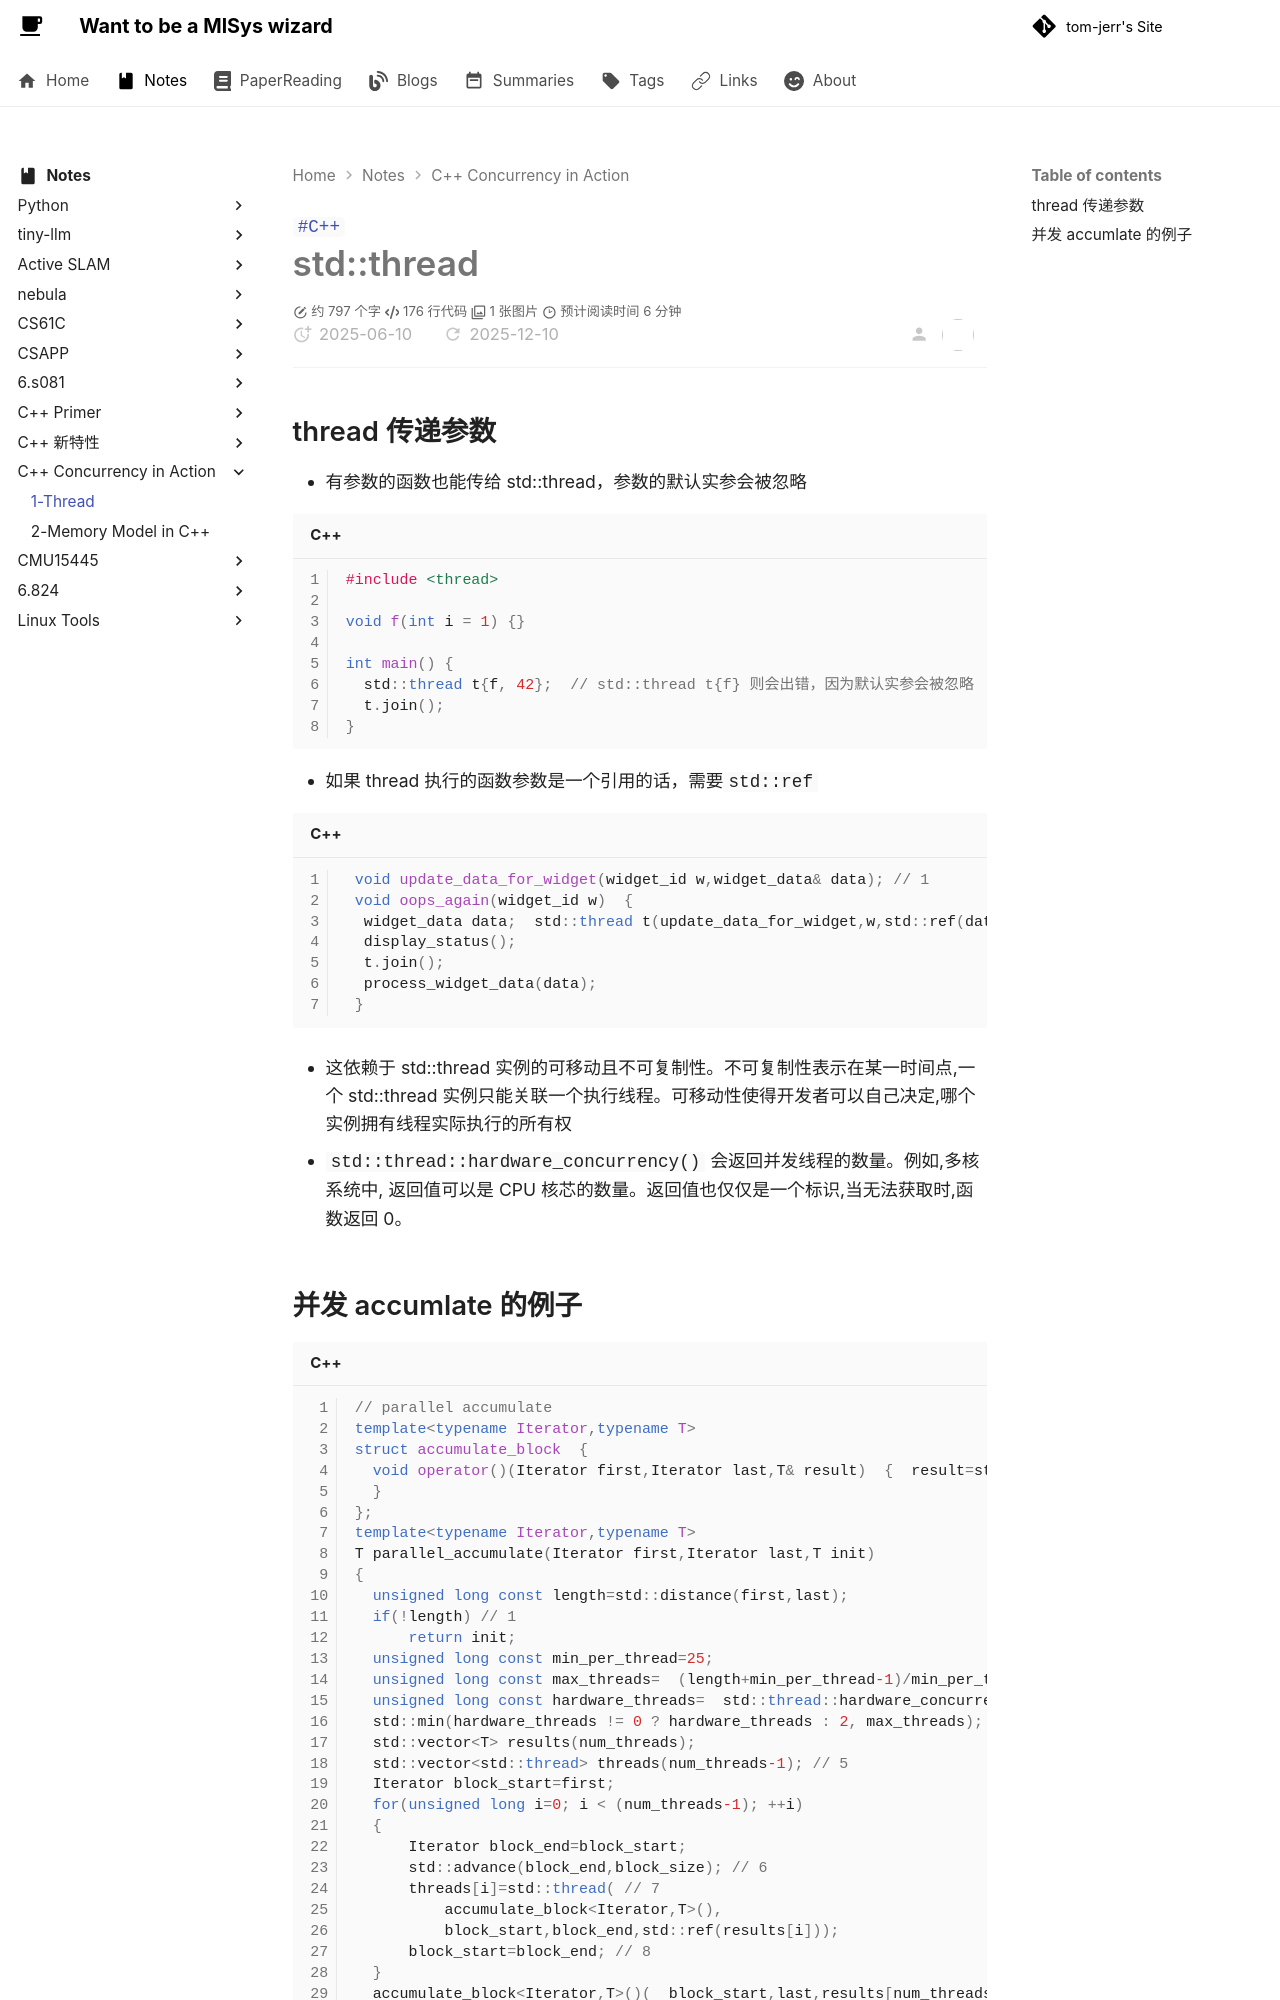

repository: tom-jerr/tom-jerr.github.io · page: notes/C++Concurrency/1-thread/index.html · generator: mkdocs

---

title: std::thread & std::jthread
created: 2025-06-10
update:
comments: true
description: C++11 的线程和 C++20 的RAII线程
katex: true
tags:

- C++

---

# std::thread

## thread 传递参数

- 有参数的函数也能传给 std::thread，参数的默认实参会被忽略

  ```c++
  #include <thread>

  void f(int i = 1) {}

  int main() {
    std::thread t{f, 42};  // std::thread t{f} 则会出错，因为默认实参会被忽略
    t.join();
  }
  ```

- 如果 thread 执行的函数参数是一个引用的话，需要`std::ref`

  ```c++
   void update_data_for_widget(widget_id w,widget_data& data); // 1
   void oops_again(widget_id w)  {
    widget_data data;  std::thread t(update_data_for_widget,w,std::ref(data)); // 2
    display_status();
    t.join();
    process_widget_data(data);
   }
  ```

- 这依赖于 std::thread 实例的可移动且不可复制性。不可复制性表示在某一时间点,一个 std::thread 实例只能关联一个执行线程。可移动性使得开发者可以自己决定,哪个实例拥有线程实际执行的所有权

- `std::thread::hardware_concurrency()` 会返回并发线程的数量。例如,多核系统中, 返回值可以是 CPU 核芯的数量。返回值也仅仅是一个标识,当无法获取时,函数返回 0。
